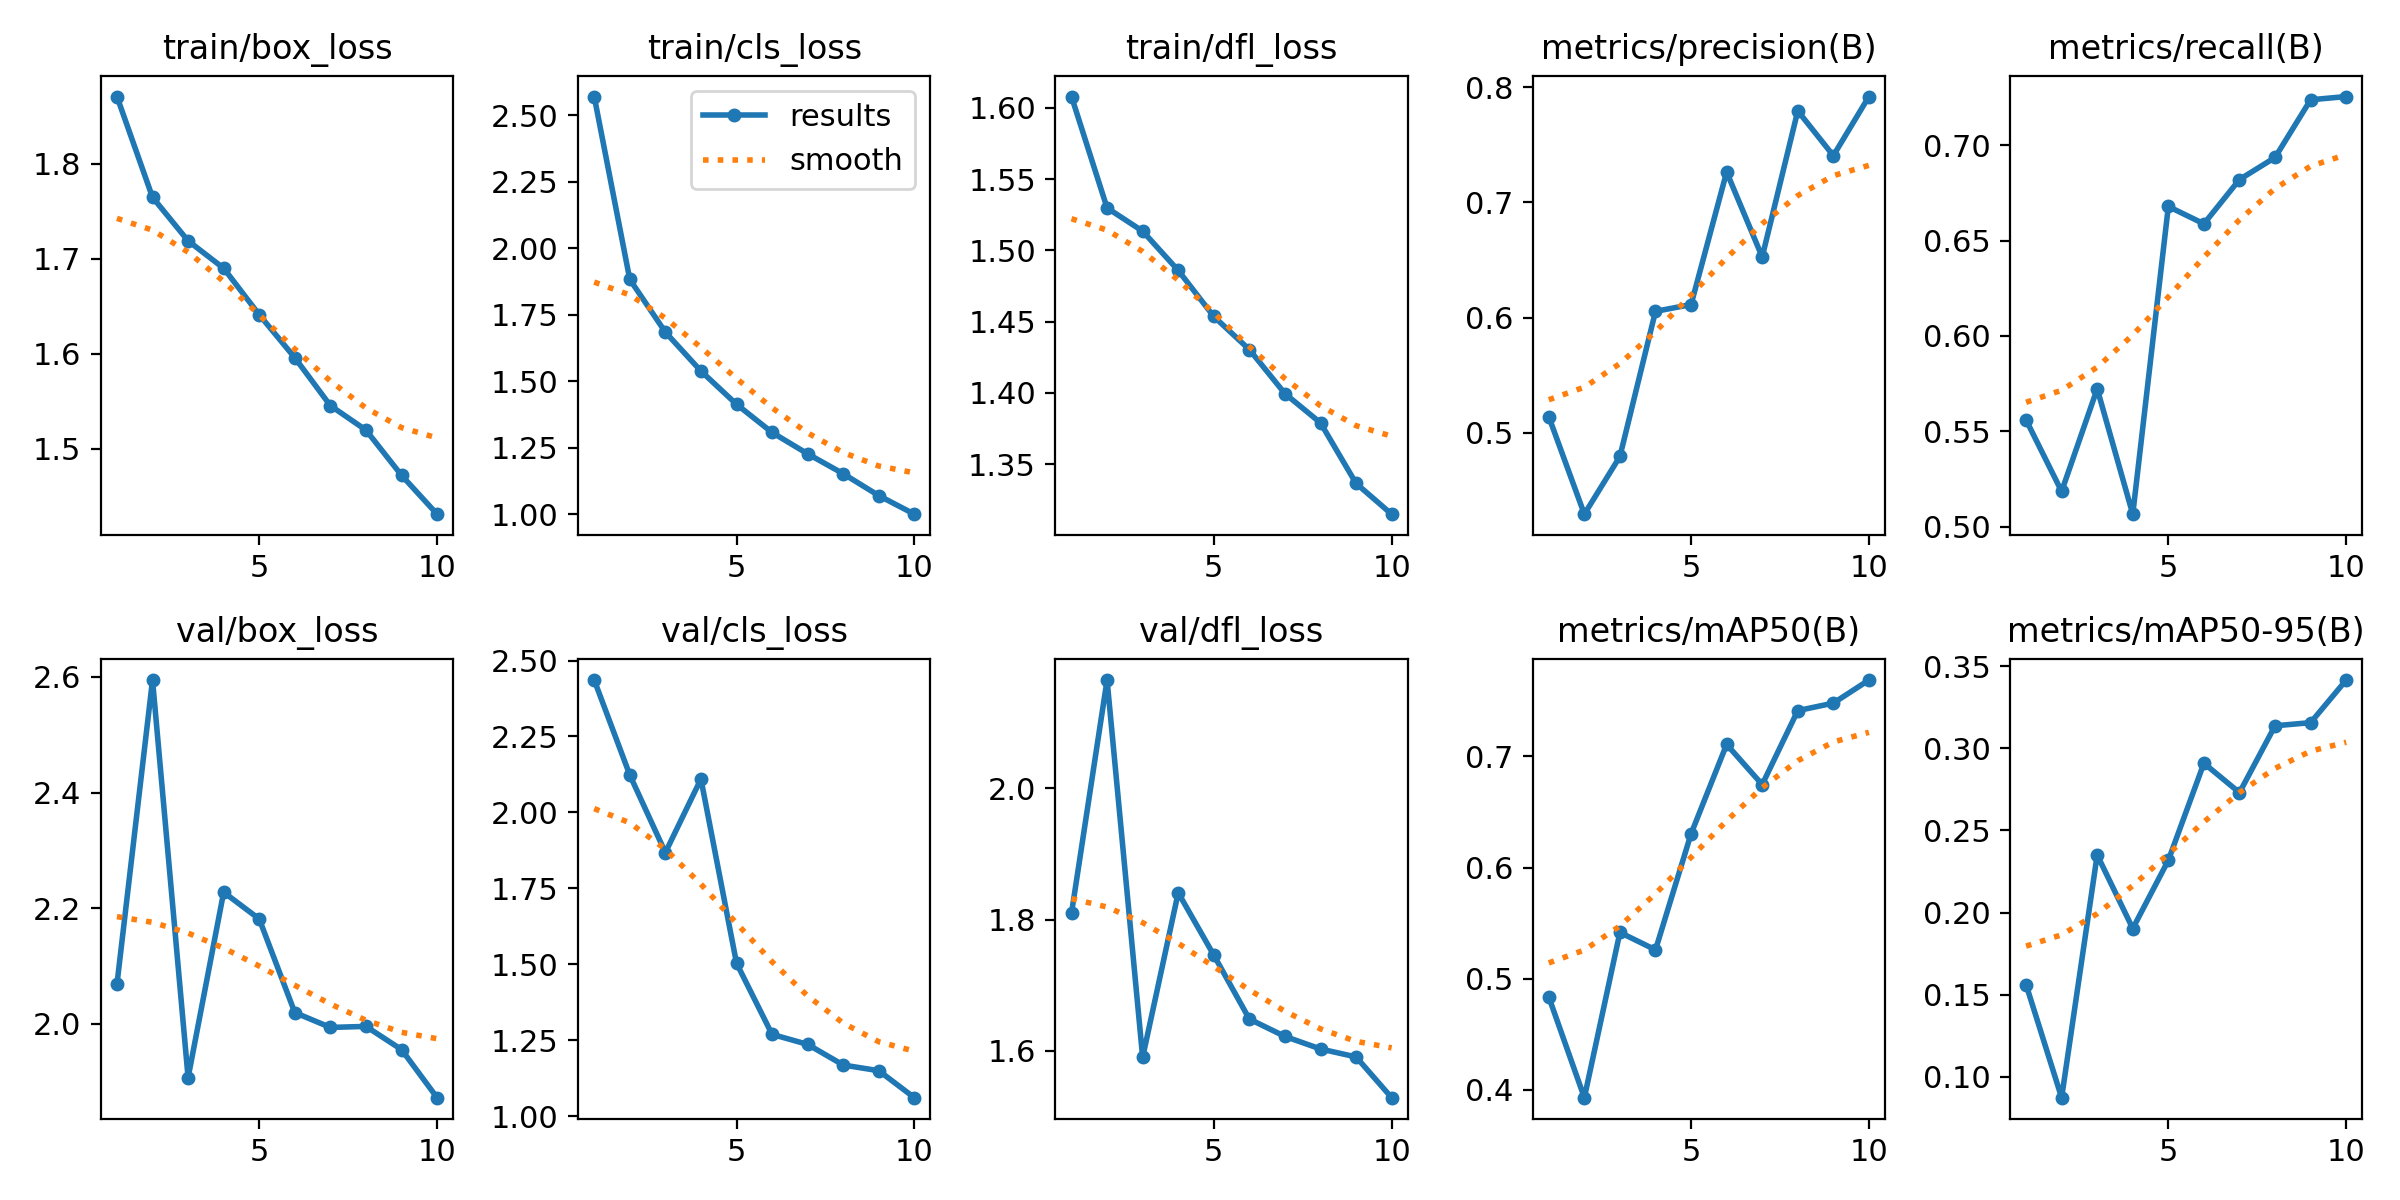

The data file committed next to this chart (first rows):
epoch, time, train/box_loss, train/cls_loss, train/dfl_loss, metrics/precision(B), metrics/recall(B), metrics/mAP50(B), metrics/mAP50-95(B), val/box_loss, val/cls_loss, val/dfl_loss, lr/pg0, lr/pg1, lr/pg2
1, 1807, 1.87, 2.571, 1.608, 0.514, 0.556, 0.4835, 0.1561, 2.068, 2.436, 1.81, 0.0005532, 0.0005532, 0.0005532
2, 3600, 1.764, 1.883, 1.53, 0.4294, 0.5185, 0.3929, 0.08722, 2.595, 2.123, 2.165, 0.0009991, 0.0009991, 0.0009991
3, 5413, 1.719, 1.684, 1.514, 0.4795, 0.5723, 0.5416, 0.2351, 1.907, 1.868, 1.59, 0.001335, 0.001335, 0.001335
4, 7202, 1.69, 1.538, 1.486, 0.6054, 0.5065, 0.5259, 0.1903, 2.227, 2.11, 1.841, 0.001172, 0.001172, 0.001172
5, 8977, 1.641, 1.413, 1.454, 0.6113, 0.6679, 0.6303, 0.2318, 2.181, 1.504, 1.746, 0.001007, 0.001007, 0.001007
6, 10815, 1.596, 1.307, 1.43, 0.7263, 0.6588, 0.7108, 0.291, 2.019, 1.269, 1.649, 0.0008418, 0.0008418, 0.0008418
7, 12726, 1.545, 1.227, 1.4, 0.6526, 0.6821, 0.6746, 0.2731, 1.993, 1.236, 1.622, 0.0006768, 0.0006768, 0.0006768
8, 14603, 1.52, 1.152, 1.379, 0.7793, 0.6936, 0.7412, 0.3138, 1.995, 1.168, 1.603, 0.0005118, 0.0005118, 0.0005118
9, 16512, 1.472, 1.069, 1.337, 0.7405, 0.7239, 0.7479, 0.3157, 1.955, 1.149, 1.591, 0.0003467, 0.0003467, 0.0003467
10, 18307, 1.431, 0.9995, 1.315, 0.7918, 0.7256, 0.7687, 0.3416, 1.872, 1.061, 1.529, 0.0001817, 0.0001817, 0.0001817
